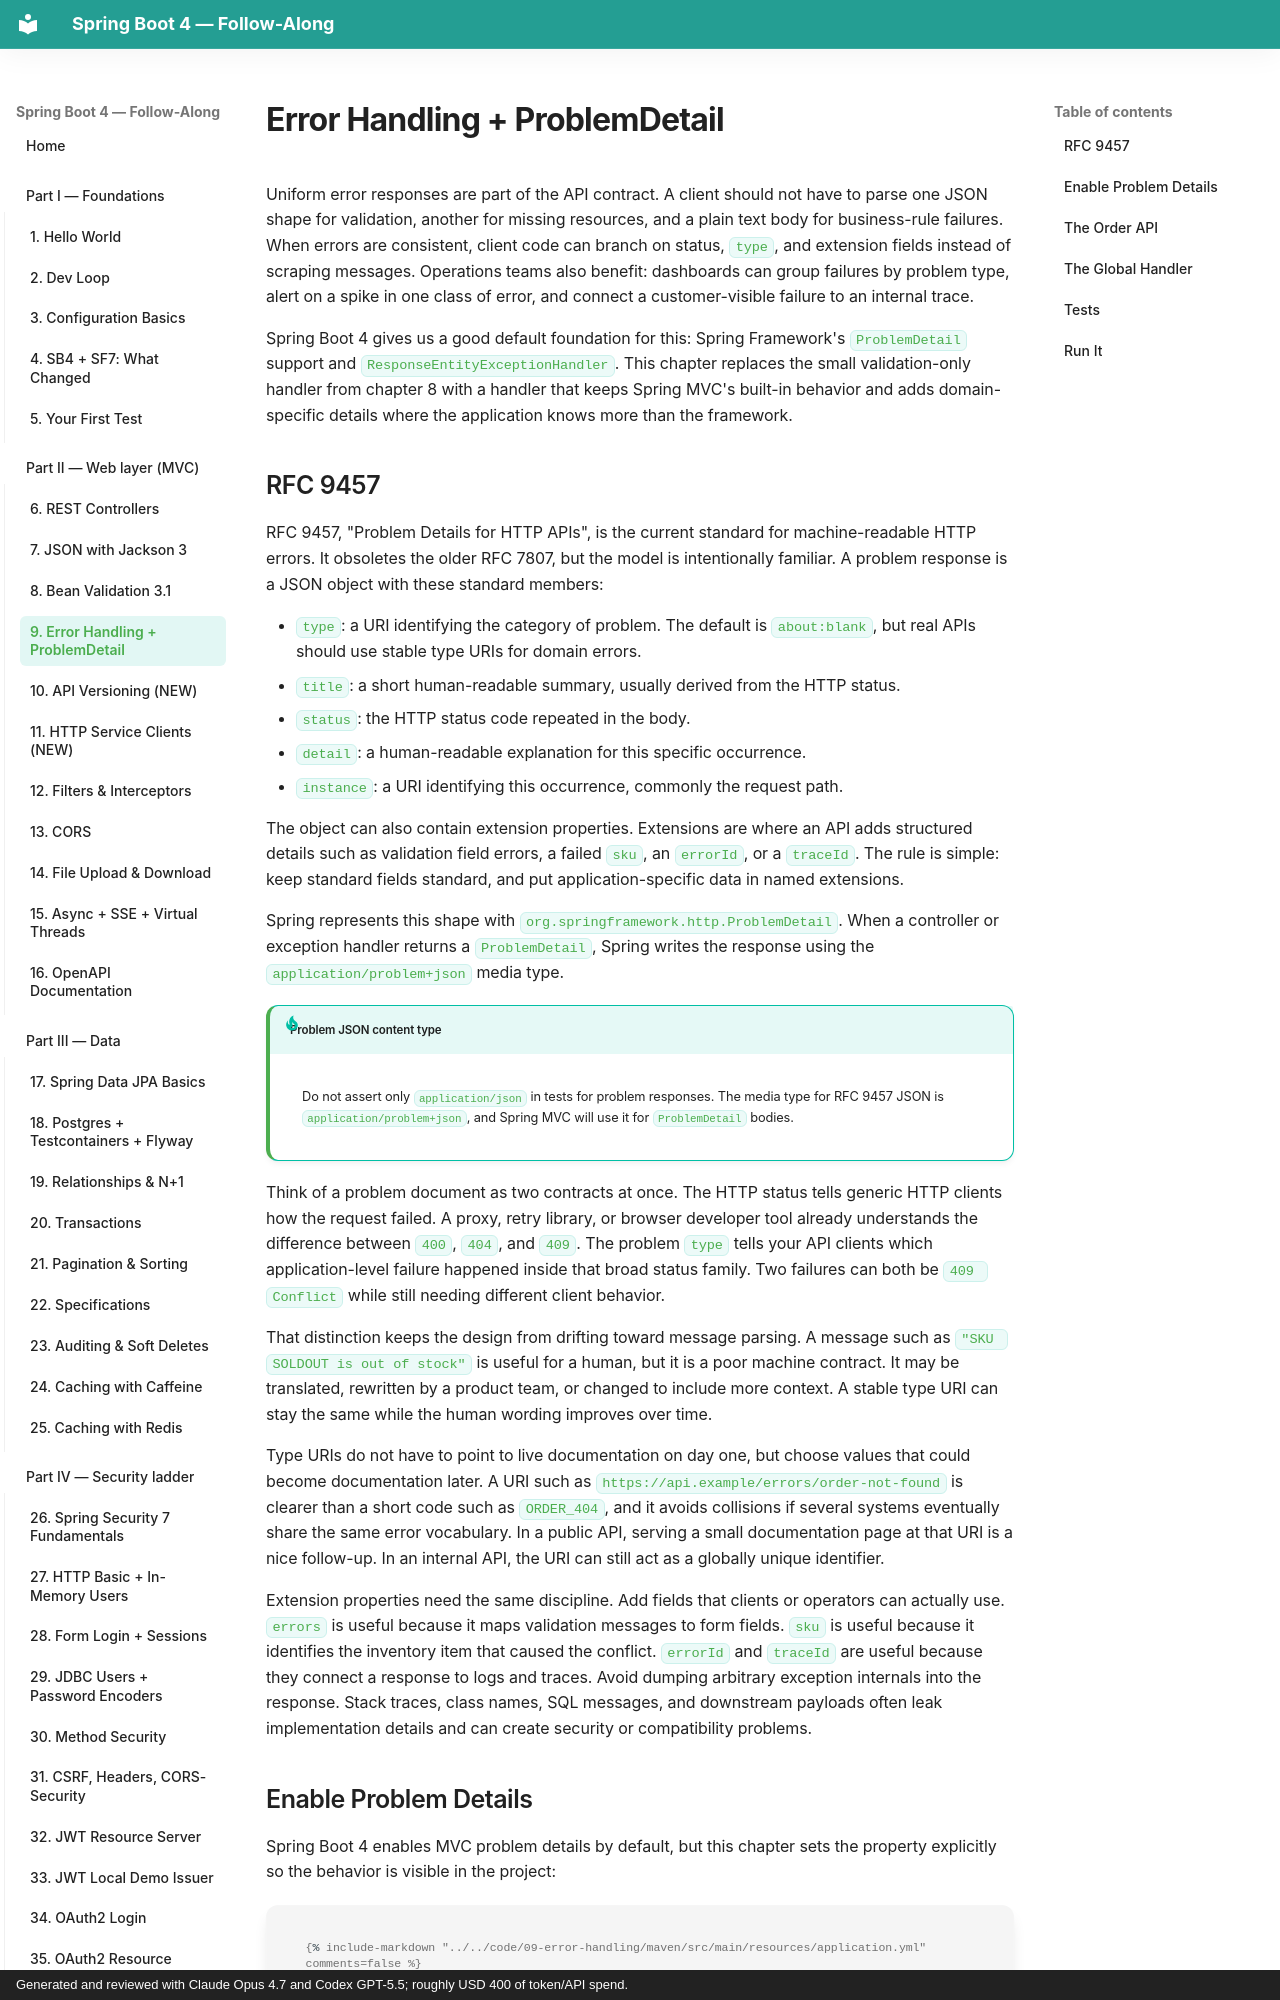

repository: prkprime/Spring-Boot-4-Docs-LLM-generated · page: 02-web/09-error-handling/index.html · generator: mkdocs · copyright: Generated and reviewed with Claude Opus 4.7 and Codex GPT-5.5; roughly USD 400 of token/API spend.

# Error Handling + ProblemDetail

Uniform error responses are part of the API contract. A client should not have to parse one JSON shape for validation, another for missing resources, and a plain text body for business-rule failures. When errors are consistent, client code can branch on status, `type`, and extension fields instead of scraping messages. Operations teams also benefit: dashboards can group failures by problem type, alert on a spike in one class of error, and connect a customer-visible failure to an internal trace.

Spring Boot 4 gives us a good default foundation for this: Spring Framework's `ProblemDetail` support and `ResponseEntityExceptionHandler`. This chapter replaces the small validation-only handler from chapter 8 with a handler that keeps Spring MVC's built-in behavior and adds domain-specific details where the application knows more than the framework.
